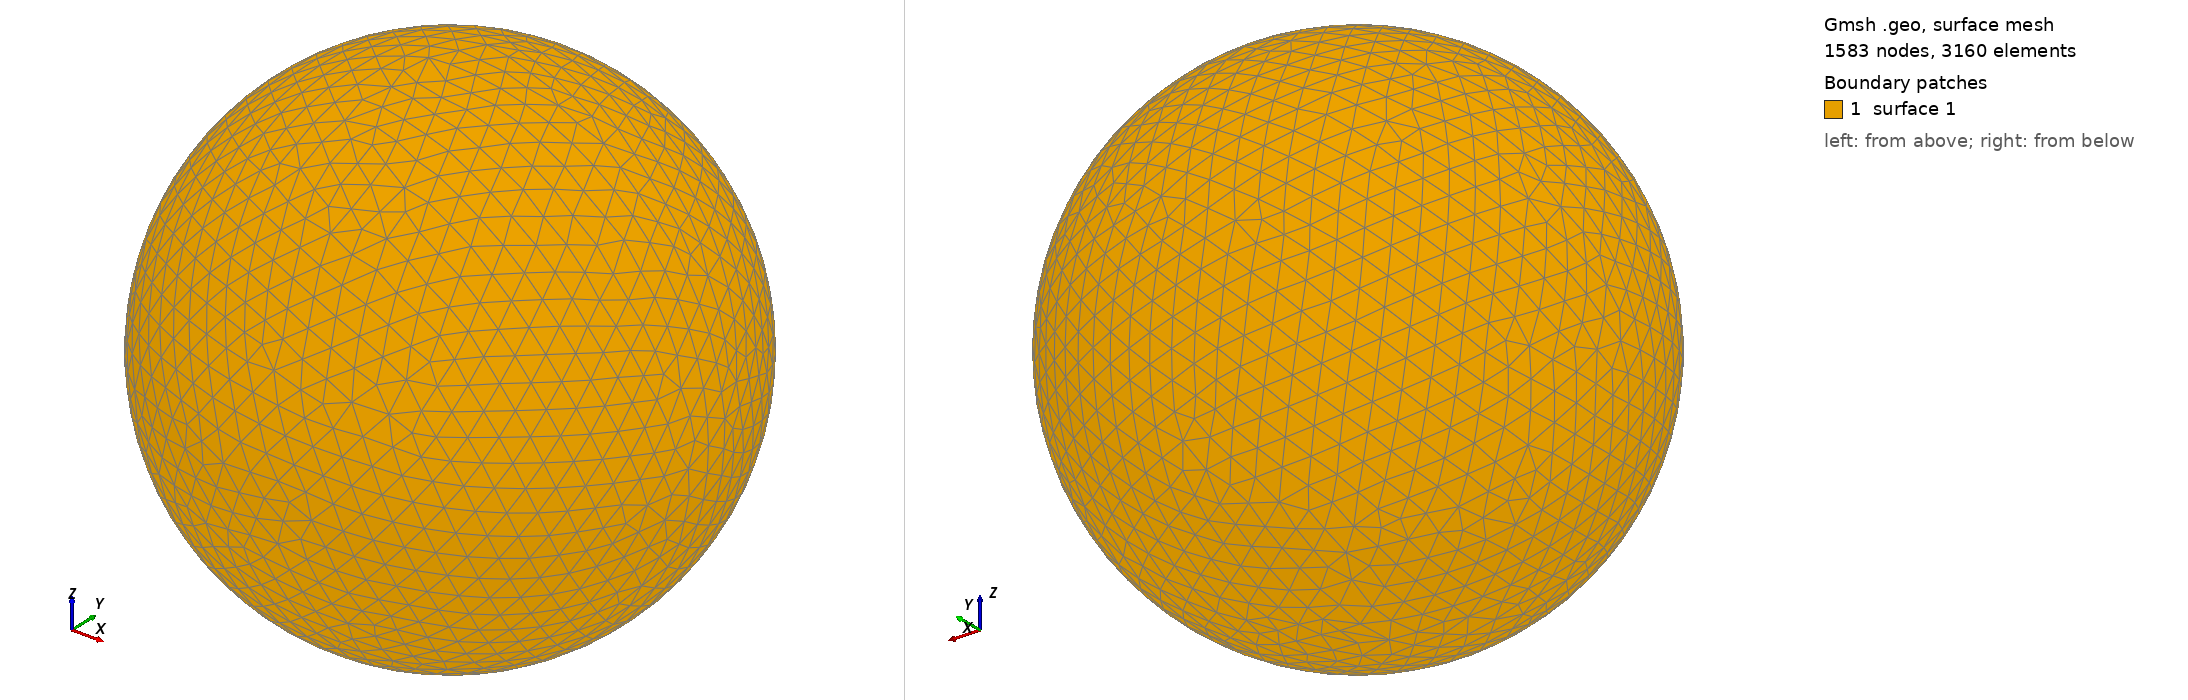

Gmsh geometry script, surface-meshed: 1583 nodes, 3160 surface elements. Boundary patches (legend numbers): 1 surface 1. Left view from above one corner, right view from below the opposite corner. The script declares no physical surfaces, so the legend lists its geometric surfaces. The drawing asked Gmsh for element sizes between 1% and 20% of the model's largest extent; the script's own settings can give other sizes.

=== shot0595.geo (drawn) ===
SetFactory("OpenCASCADE");
Point(1) = {0,0,0,0};
Sphere(1) = {0,0,0,0.00634600};
MeshSize{ PointsOf{ Surface{:}; } } = 0.000634600;
Mesh.ElementOrder=1;
Mesh.Format=39;
